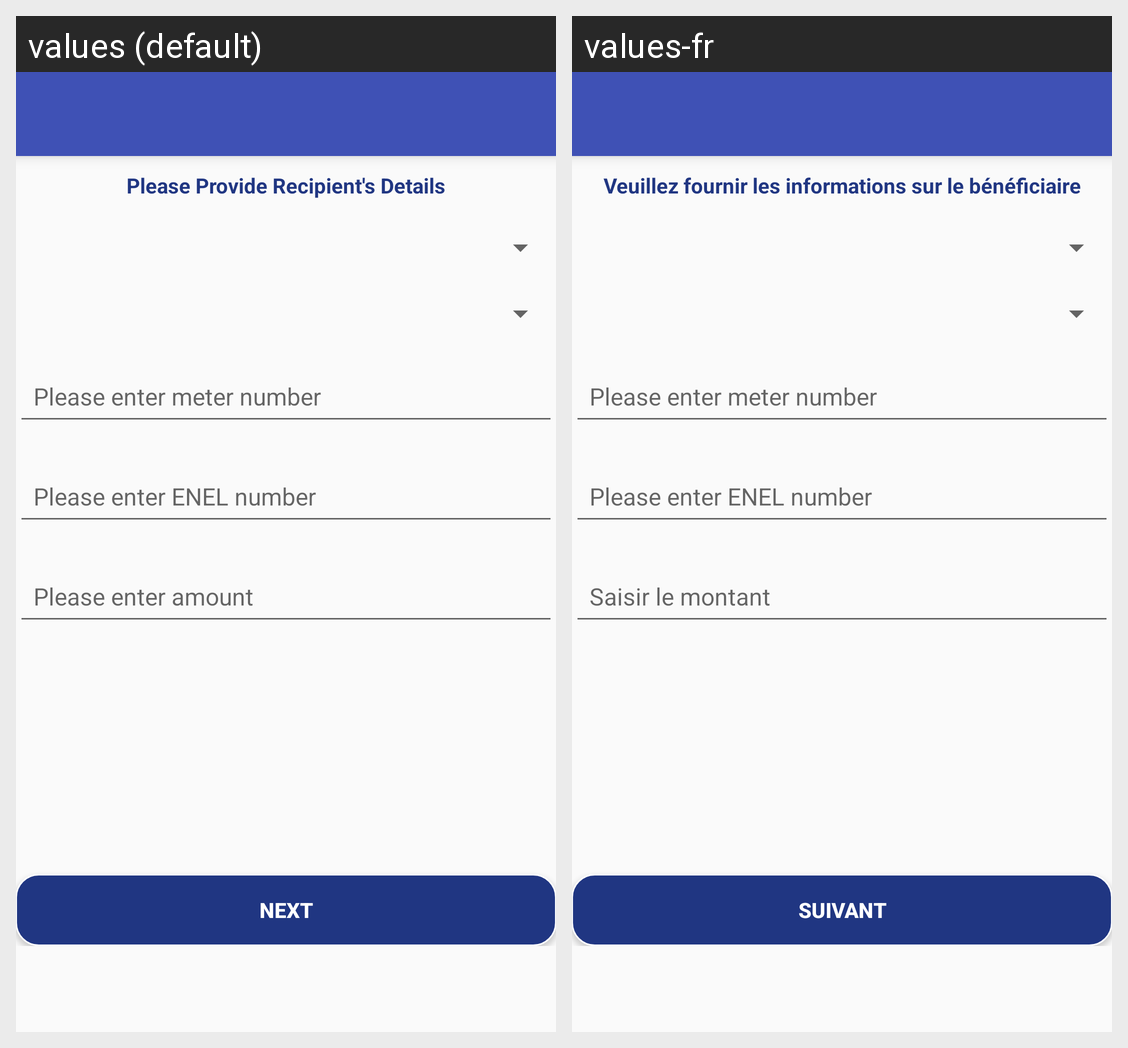

The same Android screen rendered under two of its app's locales, left to right. List the strings drawn on it with the default value and each locale's translation.
Android screen res/layout/prepaid_bill.xml rendered under 2 locales, left to right: values (default), values-fr. Device: Nexus 5 (rendered at 1080×1920; each locale shown at half size, 540×960, under a caption strip naming it); theme AppTheme.
Strings drawn on this screen, with the default value and each locale's value (text and hints the layout hard-codes, and strings that could not be matched under every locale, appear in the picture but are not listed):

provideReciepientDetails
  values: Please Provide Recipient's Details
  values-fr: Veuillez fournir les informations sur le bénéficiaire

next
  values: Next
  values-fr: Suivant
